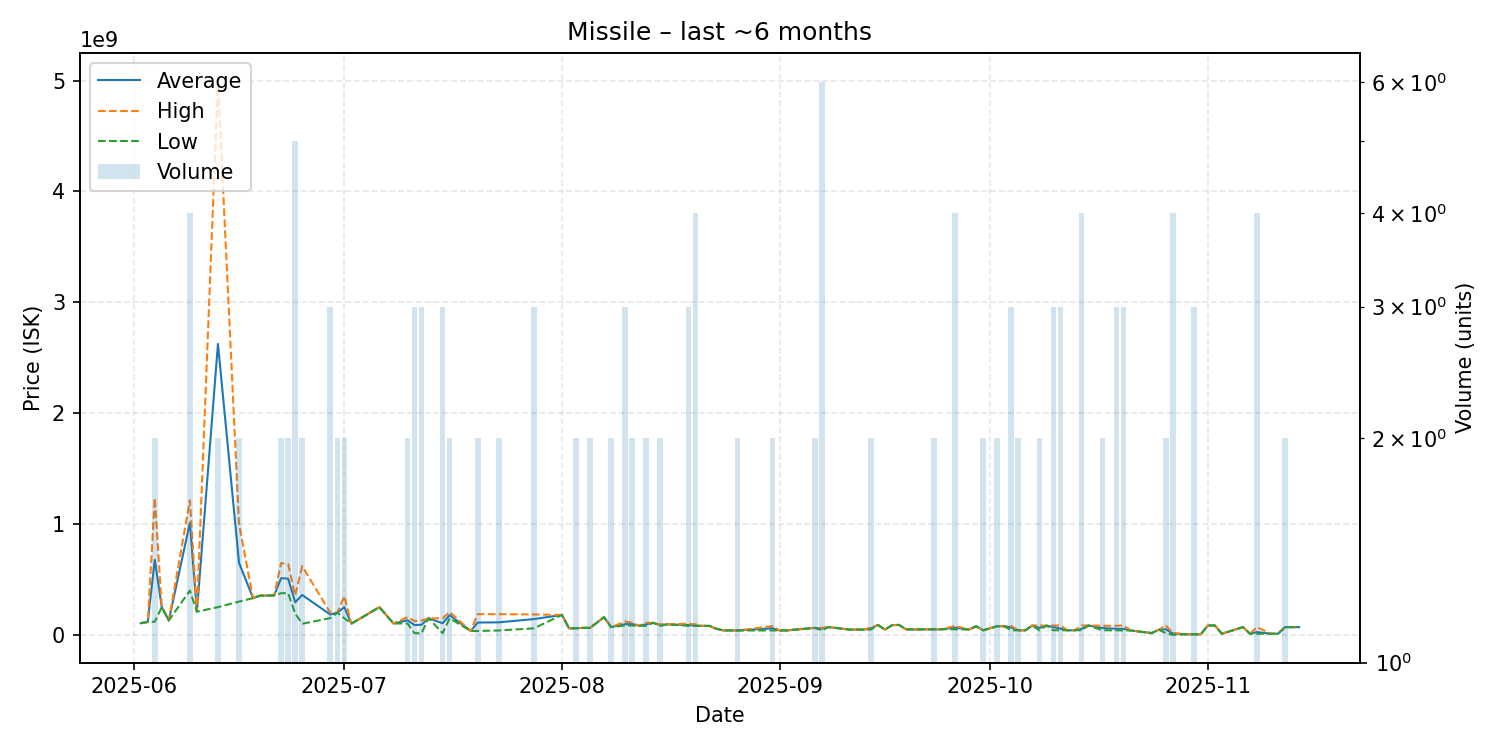

Data behind this chart, as committed beside it:
date, average, highest, lowest, order_count, volume
2025-06-02, 105600000, 105600000, 105600000, 1, 1
2025-06-03, 116200000, 116200000, 116200000, 1, 1
2025-06-04, 676900000, 1235000000, 118800000, 2, 2
2025-06-05, 250000000, 250000000, 250000000, 1, 1
2025-06-06, 130000000, 130000000, 130000000, 1, 1
2025-06-09, 1012250000, 1213000000, 400000000, 4, 4
2025-06-10, 209500000, 209500000, 209500000, 1, 1
2025-06-13, 2624650000, 4999000000, 250300000, 2, 2
2025-06-16, 650100000, 1000000000, 300200000, 2, 2
2025-06-18, 331400000, 331400000, 331400000, 1, 1
2025-06-19, 353500000, 353500000, 353500000, 1, 1
2025-06-21, 356300000, 356300000, 356300000, 1, 1
2025-06-22, 511800000, 647600000, 376000000, 2, 2
2025-06-23, 506900000, 637800000, 376000000, 2, 2
2025-06-24, 294020000, 355200000, 192400000, 5, 5
2025-06-25, 359600000, 619000000, 100200000, 2, 2
2025-06-29, 183833333, 200100000, 151300000, 3, 3
2025-06-30, 200050000, 200100000, 200000000, 2, 2
2025-07-01, 250050000, 350000000, 150100000, 2, 2
2025-07-02, 101200000, 101200000, 101200000, 1, 1
2025-07-06, 249800000, 249800000, 249800000, 1, 1
2025-07-08, 103100000, 103100000, 103100000, 1, 1
2025-07-10, 131450000, 159900000, 103000000, 2, 2
2025-07-11, 88283333, 124900000, 15050000, 3, 3
2025-07-12, 91646667, 129950000, 15040000, 3, 3
2025-07-13, 149500000, 149500000, 149500000, 1, 1
2025-07-15, 104866667, 149350000, 15900000, 3, 3
2025-07-16, 177650000, 205900000, 149400000, 2, 2
2025-07-19, 35110000, 35110000, 35110000, 1, 1
2025-07-20, 111130000, 186800000, 35460000, 2, 2
2025-07-23, 113130000, 186700000, 39560000, 2, 2
2025-07-28, 142466667, 184200000, 59000000, 3, 3
2025-08-01, 179900000, 179900000, 179900000, 1, 1
2025-08-02, 59250000, 59250000, 59250000, 1, 1
2025-08-03, 59700000, 60000000, 59400000, 2, 2
2025-08-04, 63000000, 63000000, 63000000, 1, 1
2025-08-05, 63510000, 64010000, 63010000, 2, 2
2025-08-07, 159500000, 159500000, 159500000, 1, 1
2025-08-08, 70050000, 70050000, 70050000, 1, 2
2025-08-10, 96643333, 119900000, 85015000, 3, 3
2025-08-11, 97400000, 109800000, 85000000, 2, 2
2025-08-12, 82000000, 82000000, 82000000, 1, 1
2025-08-13, 95550000, 109100000, 82000000, 2, 2
2025-08-14, 109000000, 109000000, 109000000, 1, 1
2025-08-15, 88005000, 95000000, 81010000, 2, 2
2025-08-16, 95000000, 95000000, 95000000, 1, 1
2025-08-19, 88236667, 100700000, 82005000, 3, 3
2025-08-20, 84507500, 95000000, 81010000, 4, 4
2025-08-21, 81010000, 81010000, 81010000, 1, 1
2025-08-22, 81010000, 81010000, 81010000, 1, 1
2025-08-23, 54840000, 54840000, 54840000, 1, 1
2025-08-24, 40000000, 40000000, 40000000, 1, 1
2025-08-25, 40000000, 40000000, 40000000, 1, 1
2025-08-26, 39675000, 39700000, 39650000, 2, 2
2025-08-31, 59505000, 78970000, 40040000, 2, 2
2025-09-01, 40030000, 40030000, 40030000, 1, 1
2025-09-02, 40160000, 40160000, 40160000, 1, 1
2025-09-06, 62955000, 62960000, 62950000, 2, 2
2025-09-07, 56070000, 62990000, 41235000, 6, 6
2025-09-08, 69930000, 69930000, 69930000, 1, 1
... 51 more rows
